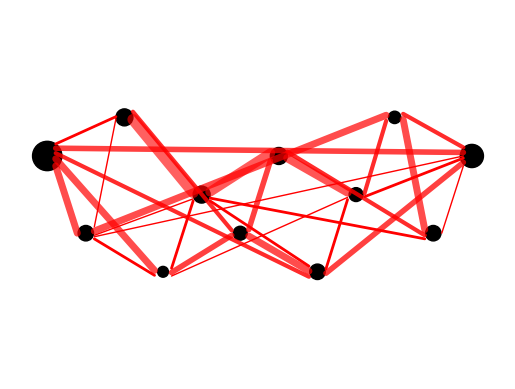
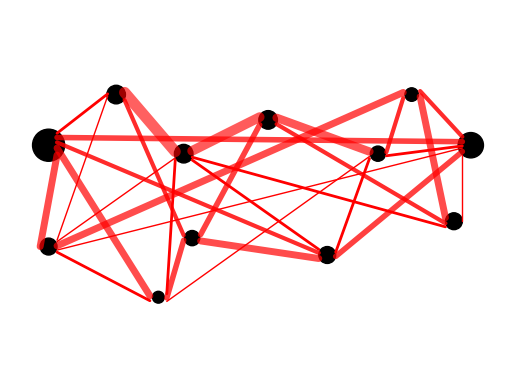

Source code (Python) for these figures, in order:
import numpy as np
import networkx as nx
import matplotlib.pyplot as plt
import matplotlib.patches as patches
from matplotlib import cm
import time
import copy
import itertools
import math

def is_point_on_segment(px, py, x1, y1, x2, y2, atol, rtol):
    """ Check if point (px, py) is on the line segment from (x1, y1) to (x2, y2) with given tolerance. """
    if min(x1, x2) <= px <= max(x1, x2) and min(y1, y2) <= py <= max(y1, y2):
        if np.isclose((px - x1) * (y2 - y1), (x2 - x1) * (py - y1), atol=atol, rtol=rtol):
            #print(px, py)
            #print(round(x1,1),round(y1,1),round(x2,1),round(y2,1))
            return True
    return False

def check_intersection(px, py, x1, y1, x2, y2, weight, node_weight):
    """ Check if a point intersects a line segment based on the weight of the node. """
    atol = node_weight/2  # Example: tolerance proportional to node weight
    rtol = weight * 1e-02  # Example: tolerance proportional to node weight
    return is_point_on_segment(px, py, x1, y1, x2, y2, atol, rtol)

def node_spacing(pos):
    min_dist = 99999
    x_values = [point[0] for point in pos.values()]
    dim = max(x_values) - min(x_values)
    fact = (10/dim)
    for i in range(len(nodes)):
        for j in range(i+1,len(nodes)):

            dist = math.sqrt(fact *((pos[nodes[i]][0] - pos[nodes[j]][0]) ** 2 + (pos[nodes[i]][1] - pos[nodes[j]][1]) ** 2))
            if dist < min_dist:
                min_dist = dist
                
    return min_dist
            

def calculate_score(intersection_count, distance_moved, order_preserved, min_dist, dim):
    return -(intersection_count*50) - 10*distance_moved/dim - order_preserved*80 + 40*math.sqrt(min_dist)


def check_order_preservation(pos1, pos2):
    switches = 0
    keys = list(pos1.keys())
        
    # Compare horizontal positions
    for i in range(len(keys)):
        for j in range(i+1, len(keys)):
            key_i = keys[i]
            key_j = keys[j]
            # Check horizontal order in true_pos
            if (pos1[key_i][0] - pos1[key_j][0]) * (pos2[key_i][0] - pos2[key_j][0]) < 0:
                switches += 1
                
            # Check vertical order in true_pos
            if (pos1[key_i][1] - pos1[key_j][1]) * (pos2[key_i][1] - pos2[key_j][1]) < 0:
                switches += 1
        
    return switches
    

def total_distance_moved(true_pos, plotted_pos):
    def euclidean_distance(point1, point2):
        return ((point1[0] - point2[0]) ** 2 + (point1[1] - point2[1]) ** 2) ** 0.5
    
    total_distance = 0.0
    for key in true_pos:
        total_distance += euclidean_distance(true_pos[key], plotted_pos[key])
    
    return total_distance


pos = {'A': (-3, 1), 'B': (-2, -2), 'C': (0.5, 0), 'D': (0, -1), 'E': (3, 1), 'F': (3.5, -2), 'J':(-0.75, -1.5)}
  
true_pos = pos

plotted_pos = {'A': (-3, 1), 'B': (-4, -3), 'C': (0.5, 0), 'D': (0, -2.5), 'E': (3, 1), 'F': (3.5, -2), 'J':(-0.75, -1.5)}

cnt = check_order_preservation(true_pos, plotted_pos)
print(total_distance_moved(true_pos, plotted_pos))

def draw_weighted_graph(nodes, edges, positions):
    G = nx.DiGraph()
    for node in nodes:
        G.add_node(node)
    pos = positions

    x_values = [point[0] for point in pos.values()]
    plt.xlim(min(x_values) - 1, max(x_values) + 1)

    seg = (max(x_values) - min(x_values))/50
    for i in range(len(nodes)):
        for j in range(len(nodes)):
            weight = edges[i][j]
            node1 = nodes[i]
            node2 = nodes[j]
            x1,y1 = pos[node1]
            x2,y2 = pos[node2]
            rise=(y2-y1)
            run=(x2-x1)-(seg*2)
            if run != 0:
                dir_exit = np.arctan2(rise, (-1*run))
                dir_enter = np.arctan2(-rise, -run) 
                if dir_exit < 0:
                    dir_exit += 2*np.pi
                if dir_enter < 0:
                    dir_enter += 2*np.pi
            elif y1 > y2:
                dir_exit = 3*np.pi/2
                dir_enter = np.pi/2
            else:
                dir_exit = np.pi/2
                dir_enter = 3*np.pi/2
            if weight != 0:
                G.add_edge(nodes[i], nodes[j], weight=weight, d1 = round(dir_exit,3), d2 = round(dir_enter,3))

    for node in G.nodes():
        successor_edges = sorted(G.edges(node, data=True), key=lambda x: x[2]['d1'])
        p1_counter = 0
        p2_counter = 0
        predecessor_edges = sorted(G.in_edges(node, data=True), key=lambda x: x[2]['d2'])
        for u, v, edge_data in successor_edges:
            G.edges[u, v]['p1'] = p1_counter
            p1_counter += 1
        for u, v, edge_data in predecessor_edges:
            G.edges[u, v]['p2'] = p2_counter
            p2_counter += 1

    out_edge_weights = {}
    in_edge_weights = {}
    for node in nodes:
        out_edge_weights[node] = sum(G.edges[edge]['weight'] for edge in G.edges() if edge[0] == node)
        in_edge_weights[node] = sum(G.edges[edge]['weight'] for edge in G.edges() if edge[1] == node)

    cmap = cm.get_cmap('viridis')

    x_values = [point[0] for point in pos.values()]
    plt.xlim(min(x_values) - 1, max(x_values) + 1)
    
    dim = max(x_values) - min(x_values)
    
    fact = 600/(dim)

    running_in_width = {node: 0 for node in nodes}
    running_out_width = {node: 0 for node in nodes}

    p1_counters = {node: 0 for node in nodes}
    p2_counters = {node: 0 for node in nodes}
    edges_placed = 0
    intersection_count = 0
    while edges_placed < len(G.edges()):
        for edge in G.edges():
            node1, node2 = edge

            if G.edges[edge]['p1'] == p1_counters[node1] and G.edges[edge]['p2'] == p2_counters[node2]:

                weight = G.edges[edge]['weight']
                x1, y1 = pos[node1]
                x2, y2 = pos[node2]
                seg = seg

                control_point = (x1 + seg, y1 + out_edge_weights[node1]/fact-running_out_width[node1]/(fact/2)-weight/fact)
                control_point_2 = (x2 - seg, y2 + in_edge_weights[node2]/fact-running_in_width[node2]/(fact/2)-weight/fact)

                color_value = (y1 - min(pos[node][1] for node in nodes)) / (max(pos[node][1] for node in nodes) - min(pos[node][1] for node in nodes))
                color = 'red'#cmap(color_value)
                '''
                plt.plot([x1, control_point[0]], [y1+ out_edge_weights[node1]/fact-running_out_width[node1]/(fact/2)-weight/fact, control_point[1]], color=color, linewidth=weight, alpha=min(1/weight+0.5, 1), solid_capstyle="butt")

                for node in nodes:
                    if node != node1 and node != node2:
                        px, py = pos[node]
                        intersection_count += check_intersection(px, py, x1, y1, control_point[0], control_point[1], weight, out_edge_weights)
                '''
                plt.plot([control_point[0], control_point_2[0]], [control_point[1], control_point_2[1]], color=color, linewidth=weight, alpha=min(1/weight+0.5, 1), solid_capstyle="round")

                for node in nodes:
                    if node != node1 and node != node2:
                        px, py = pos[node]
                        intersection_count += check_intersection(px, py, control_point[0], control_point[1], control_point_2[0], control_point_2[1], weight, out_edge_weights[node])
                '''
                plt.plot([control_point_2[0], x2], [control_point_2[1], y2+ in_edge_weights[node2]/fact-running_in_width[node2]/(fact/2)-weight/fact], color=color, linewidth=weight, alpha=min(1/weight+0.5, 1), solid_capstyle="butt")

                for node in nodes:
                    if node != node1 and node != node2:
                        px, py = pos[node]
                        intersection_count += check_intersection(px, py, control_point_2[0], control_point_2[1], x2, y2, weight, out_edge_weights)
                '''
                running_out_width[node1] += weight
                running_in_width[node2] += weight

                p1_counters[node1] += 1
                p2_counters[node2] += 1
                edges_placed += 1

    print(f"Total intersections: {intersection_count}")

    node_patches = [patches.Circle((0, 0), max(out_edge_weights[node], in_edge_weights[node])/50, edgecolor='black', facecolor='black') for node in nodes]

    for i, patch in enumerate(node_patches):
        x, y = pos[nodes[i]]
        patch.center = (x, y)
        plt.gca().add_patch(patch)

    plt.axis('equal')
    plt.axis('off')
    plt.show()



def test_weighted_graph(nodes, edges, positions):
    G = nx.DiGraph()
    for node in nodes:
        G.add_node(node)
    pos = positions

    x_values = [point[0] for point in pos.values()]
    plt.xlim(min(x_values) - 1, max(x_values) + 1)

    seg = (max(x_values) - min(x_values))/50
    for i in range(len(nodes)):
        for j in range(len(nodes)):
            weight = edges[i][j]
            node1 = nodes[i]
            node2 = nodes[j]
            x1,y1 = pos[node1]
            x2,y2 = pos[node2]
            rise=(y2-y1)
            run=(x2-x1)-(seg*2)
            if run != 0:
                dir_exit = np.arctan2(rise, (-1*run))
                dir_enter = np.arctan2(-rise, -run) 
                if dir_exit < 0:
                    dir_exit += 2*np.pi
                if dir_enter < 0:
                    dir_enter += 2*np.pi
            elif y1 > y2:
                dir_exit = 3*np.pi/2
                dir_enter = np.pi/2
            else:
                dir_exit = np.pi/2
                dir_enter = 3*np.pi/2
            if weight != 0:
                G.add_edge(nodes[i], nodes[j], weight=weight, d1 = round(dir_exit,3), d2 = round(dir_enter,3))

    for node in G.nodes():
        successor_edges = sorted(G.edges(node, data=True), key=lambda x: x[2]['d1'])
        p1_counter = 0
        p2_counter = 0
        predecessor_edges = sorted(G.in_edges(node, data=True), key=lambda x: x[2]['d2'])
        for u, v, edge_data in successor_edges:
            G.edges[u, v]['p1'] = p1_counter
            p1_counter += 1
        for u, v, edge_data in predecessor_edges:
            G.edges[u, v]['p2'] = p2_counter
            p2_counter += 1

    out_edge_weights = {}
    in_edge_weights = {}
    for node in nodes:
        out_edge_weights[node] = sum(G.edges[edge]['weight'] for edge in G.edges() if edge[0] == node)
        in_edge_weights[node] = sum(G.edges[edge]['weight'] for edge in G.edges() if edge[1] == node)

    cmap = cm.get_cmap('viridis')

    x_values = [point[0] for point in pos.values()]
    plt.xlim(min(x_values) - 1, max(x_values) + 1)
    
    dim = max(x_values) - min(x_values)
    
    fact = 600/(dim)

    running_in_width = {node: 0 for node in nodes}
    running_out_width = {node: 0 for node in nodes}

    p1_counters = {node: 0 for node in nodes}
    p2_counters = {node: 0 for node in nodes}
    edges_placed = 0
    intersection_count = 0
    while edges_placed < len(G.edges()):
        for edge in G.edges():
            node1, node2 = edge

            if G.edges[edge]['p1'] == p1_counters[node1] and G.edges[edge]['p2'] == p2_counters[node2]:

                weight = G.edges[edge]['weight']
                x1, y1 = pos[node1]
                x2, y2 = pos[node2]
                seg = seg

                control_point = (x1 + seg, y1 + out_edge_weights[node1]/fact-running_out_width[node1]/(fact/2)-weight/fact)
                control_point_2 = (x2 - seg, y2 + in_edge_weights[node2]/fact-running_in_width[node2]/(fact/2)-weight/fact)

                color_value = (y1 - min(pos[node][1] for node in nodes)) / (max(pos[node][1] for node in nodes) - min(pos[node][1] for node in nodes))
                color = cmap(color_value)
                '''
                plt.plot([x1, control_point[0]], [y1+ out_edge_weights[node1]/fact-running_out_width[node1]/(fact/2)-weight/fact, control_point[1]], color=color, linewidth=weight, alpha=min(1/weight+0.5, 1), solid_capstyle="butt")

                for node in nodes:
                    if node != node1 and node != node2:
                        px, py = pos[node]
                        intersection_count += check_intersection(px, py, x1, y1, control_point[0], control_point[1], weight, out_edge_weights)
                '''
                #plt.plot([control_point[0], control_point_2[0]], [control_point[1], control_point_2[1]], color=color, linewidth=weight, alpha=min(1/weight+0.5, 1), solid_capstyle="round")

                for node in nodes:
                    if node != node1 and node != node2:
                        px, py = pos[node]
                        intersection_count += check_intersection(px, py, control_point[0], control_point[1], control_point_2[0], control_point_2[1], weight, out_edge_weights[node])
                '''
                plt.plot([control_point_2[0], x2], [control_point_2[1], y2+ in_edge_weights[node2]/fact-running_in_width[node2]/(fact/2)-weight/fact], color=color, linewidth=weight, alpha=min(1/weight+0.5, 1), solid_capstyle="butt")

                for node in nodes:
                    if node != node1 and node != node2:
                        px, py = pos[node]
                        intersection_count += check_intersection(px, py, control_point_2[0], control_point_2[1], x2, y2, weight, out_edge_weights)
                '''
                running_out_width[node1] += weight
                running_in_width[node2] += weight

                p1_counters[node1] += 1
                p2_counters[node2] += 1
                edges_placed += 1
    return intersection_count



np.arange(-2, 2, 0.5)


def move_one_algorithm(nodes, edge, pos, max_move, step):
    max_score = -999999
    count = 0
    best_positions = copy.deepcopy(pos)
    x_values = [point[0] for point in pos.values()]
    
    moves = np.arange(-max_move, (max_move+.001), step)
    
    dim = max(x_values) - min(x_values)
    for node in nodes:
        for x in moves:
            for y in moves:
                count = count+1
                new_pos = copy.deepcopy(pos)
                
                new_pos[node] = (pos[node][0]+x, pos[node][1]+y)
                
                ints = test_weighted_graph(nodes, edges, new_pos)
                movement = total_distance_moved(pos, new_pos)
                order = check_order_preservation(pos, new_pos)
                min_dist = node_spacing(new_pos)
                score = calculate_score(ints, movement, order, min_dist, dim)
                if score > max_score:
                    max_score = score
                    print(max_score)
                    print(node, x, y)
                    best_positions = copy.deepcopy(new_pos)
                    
    print(best_positions) 
    print(count)
    
    
    draw_weighted_graph(nodes, edges, best_positions)
    print('Order changed: {}'.format(check_order_preservation(pos, best_positions)))
    print('Distance Moved: {}'.format(total_distance_moved(pos, best_positions)))
    print('closest nodes {}'.format(node_spacing(best_positions)))

    
def brute_force_algorithm(nodes, edges, pos):
    best_positions = copy.deepcopy(pos)
    best_score = -float('inf')
    
    x_values = [point[0] for point in pos.values()]
    dim = max(x_values) - min(x_values)
    
    movements = [1,0,1]
    all_combinations = list(itertools.product(movements, repeat=len(nodes)*2))  # Generate all combinations of movements
    c = 0
    for moves in all_combinations:
        new_pos = copy.deepcopy(pos)
        for i, node in enumerate(nodes):
            new_pos[node] = (pos[node][0] + moves[2*i], pos[node][1] + moves[2*i+1])
        
        # Calculate metrics
        ints = test_weighted_graph(nodes, edges, new_pos)  # Example function to compute some metric
        movement = total_distance_moved(pos, new_pos)
        order = check_order_preservation(pos, new_pos)
        
        # Calculate score based on metrics
        score = calculate_score(ints, movement, order, dim)
        
        # Update best positions and score if this configuration is better
        if score > best_score:
            best_score = score
            best_positions = copy.deepcopy(new_pos)
    
    print("Best positions:", best_positions)
    print("Best score:", best_score)
    
    draw_weighted_graph(nodes, edges, best_positions)
    print(check_order_preservation(pos, best_positions))
    print(total_distance_moved(pos, best_positions))
    
    
    
    
    
def iterative_algorithm(nodes, edges, pos, max_move, step, iterations=10):
    best_positions = copy.deepcopy(pos)
    best_score = -float('inf')
    
    moves = np.arange(-max_move, (max_move+.001), step)
    
    x_values = [point[0] for point in pos.values()]
    dim = max(x_values) - min(x_values)
    
    for it in range(iterations):
        improved = False
        for node in nodes:
            local_best_score = -float('inf')
            local_best_pos = best_positions[node]
            
            for x in moves:
                for y in moves:
                    if x == 0 and y == 0:
                        continue
                    new_pos = copy.deepcopy(best_positions)
                    new_pos[node] = (best_positions[node][0] + x, best_positions[node][1] + y)
                    
                    # Calculate metrics
                    ints = test_weighted_graph(nodes, edges, new_pos)
                    movement = total_distance_moved(best_positions, new_pos)
                    order = check_order_preservation(best_positions, new_pos)
                    min_dist = node_spacing(new_pos)
                    # Calculate score based on metrics
                    score = calculate_score(ints, movement, order, min_dist, dim)
                    
                    if score > local_best_score:
                        local_best_score = score
                        local_best_pos = new_pos[node]
            
            # Update the position if it improved
            if local_best_score > best_score:
                best_score = local_best_score
                best_positions[node] = local_best_pos
                improved = True
        print('#############iter {}, score {}#############'.format(it, best_score))
        if not improved:
            break
    
    print("Best positions after hybrid algorithm:", best_positions)
    print("Best score:", best_score)
    
    draw_weighted_graph(nodes, edges, best_positions)
    print('Order changed: {}'.format(check_order_preservation(pos, best_positions)))
    print('Distance Moved: {}'.format(total_distance_moved(pos, best_positions)))
    print('closest nodes {}'.format(node_spacing(best_positions)))



start_time = time.time()

nodes = ['A', 'B', 'C', 'D', 'E', 'F', 'G', 'H', 'I', 'J', 'K', 'L']
pos = {'A': (-6, 1), 'B': (-5, -1), 'C': (-4, 2), 'D': (-3, -2), 'E': (-2, 0), 'F': (-1, -1), 
       'G': (0, 1), 'H': (1, -2), 'I': (2, 0), 'J': (3, 2), 'K': (4, -1), 'L': (5, 1)}

# Define the adjacency matrix for the edges
edges = np.array([
    [0, 5, 2, 5, 0, 0, 0, 3, 0, 0, 0, 4], 
    [0, 0, 1, 2, 1, 0, 0, 0, 0, 5, 0, 1], 
    [0, 0, 0, 0, 8, 3, 0, 0, 0, 0, 0, 0], 
    [0, 0, 0, 0, 2, 4, 0, 0, 1, 0, 0, 0], 
    [0, 0, 0, 0, 0, 0, 7, 2, 0, 0, 2, 0], 
    [0, 0, 0, 0, 0, 0, 4, 5, 0, 0, 0, 0], 
    [0, 0, 0, 0, 0, 0, 0, 0, 6, 0, 3, 0], 
    [0, 0, 0, 0, 0, 0, 0, 0, 2, 0, 0, 4], 
    [0, 0, 0, 0, 0, 0, 0, 0, 0, 3, 0, 2], 
    [0, 0, 0, 0, 0, 0, 0, 0, 0, 0, 5, 3], 
    [0, 0, 0, 0, 0, 0, 0, 0, 0, 0, 0, 1], 
    [0, 0, 0, 0, 0, 0, 0, 0, 0, 0, 0, 0]
])

# Example usage:
nodes_small = ['A', 'B', 'C', 'D', 'E', 'F', 'J']
edges_small = np.array([[0, 5, 2, 5, 0, 0, 0], 
                  [3, 0, 1, 2, 1, 0, 5], 
                  [0, 0, 0, 0, 8, 3, 0], 
                  [0, 0, 0, 0, 2, 4, 0], 
                  [0, 0, 0, 0, 0, 0, 0], 
                  [0, 0, 0, 0, 0, 0, 0], 
                  [0, 0, 0, 0, 3, 2, 0]])
pos_small = {'A': (-3, 1), 'B': (-2, -2), 'C': (0.5, 0), 'D': (0, -1), 'E': (3, 1), 'F': (3.5, -2), 'J':(-0.75, -1.5)}


draw_weighted_graph(nodes, edges, pos)
               
                
                
                
start_time = time.time()
 
iterative_algorithm(nodes, edges, pos, 0.6, 0.2)

end_time = time.time()
execution_time = end_time - start_time
print(f"Execution time: {execution_time} seconds") 

# Example usage:
nodes_smaller = ['A', 'B', 'C', 'D']
edges_smaller = np.array([[0, 5, 2, 5], 
                  [3, 0, 1,3], 
                  [0, 0, 0,3],
                  [0,0,0,0]])
pos_smaller = {'A': (-3, 1), 'B': (-2, -2), 'C': (0.5, 0), 'D':(-0.8,-1)}
